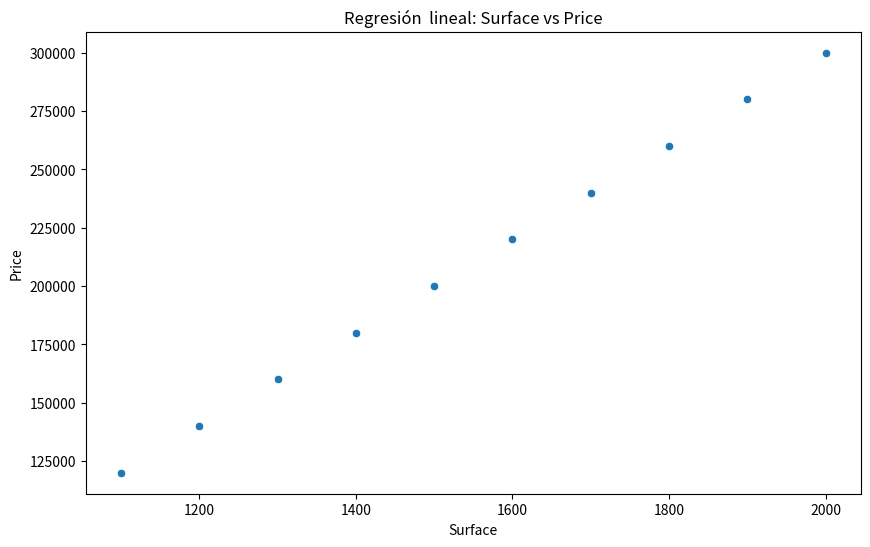
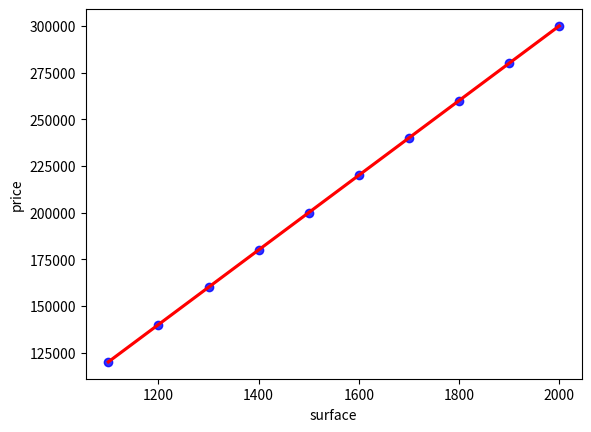

Write the Python code that produced these figures, in order.
import pandas as pd
import matplotlib.pyplot as plt
import seaborn as sns

data = {
    'surface': [1100, 1200 ,1300, 1400, 1500, 1600, 1700, 1800, 1900, 2000],
    'price': [120000, 140000, 160000, 180000, 200000, 220000, 240000, 260000, 280000, 300000]
}
df = pd.DataFrame(data)

plt.figure(figsize=(10, 6))
sns.scatterplot(x='surface', y='price', data=df)
plt.title('Regresión  lineal: Surface vs Price')
plt.xlabel('Surface')
plt.ylabel('Price')

sns.regplot(x='surface', y='price', data=df, ci=None, scatter_kws={'color': 'blue'}, line_kws={'color': 'red'})
plt.show()
